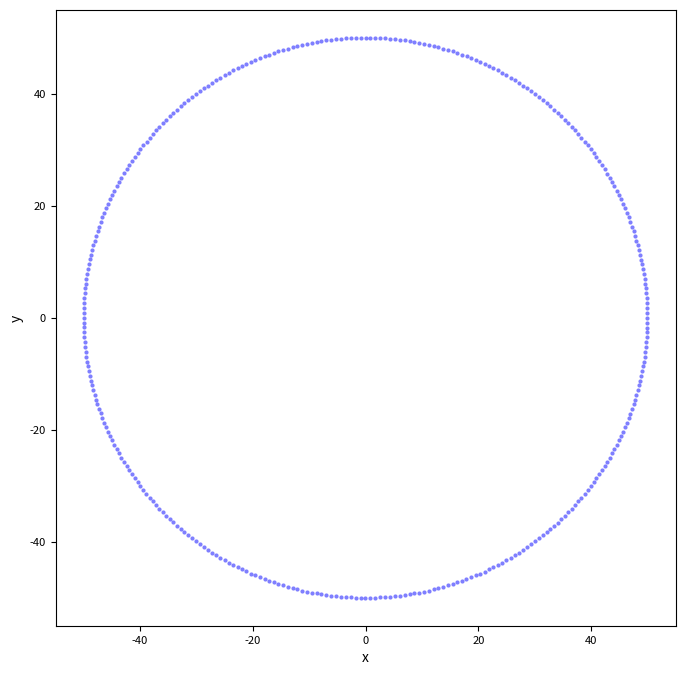

Here is the Python script that generated this plot:
# -*- coding: utf-8 -*-
"""
Created on Mon Jan  9 17:31:52 2023

@author: S.Stycenkov
"""

import matplotlib.pyplot as plt
import math

plt.figure(figsize=(8,8))
plt.rcParams['font.size'] = '8'
plt.xlabel('x', fontsize=10)
plt.ylabel('y', fontsize=10)

R = 50

N = 360 # 360 - для минимального

xx = [R*math.cos(i*3.14152654/180) for i in range(N)]
yy = [R*math.sin(i*3.14152654/180) for i in range(N)]
# yy2 = [-(50**2-y**2)**0.5 for y in xx]
print(xx)

plt.plot(xx, yy, ls='None', marker='o', ms=3, mfc='b', alpha=0.5, mew=0)
# plt.plot(xx, yy2, ls='None', marker='o', ms=3, mfc='b', alpha=0.5, mew=0)

plt.show()